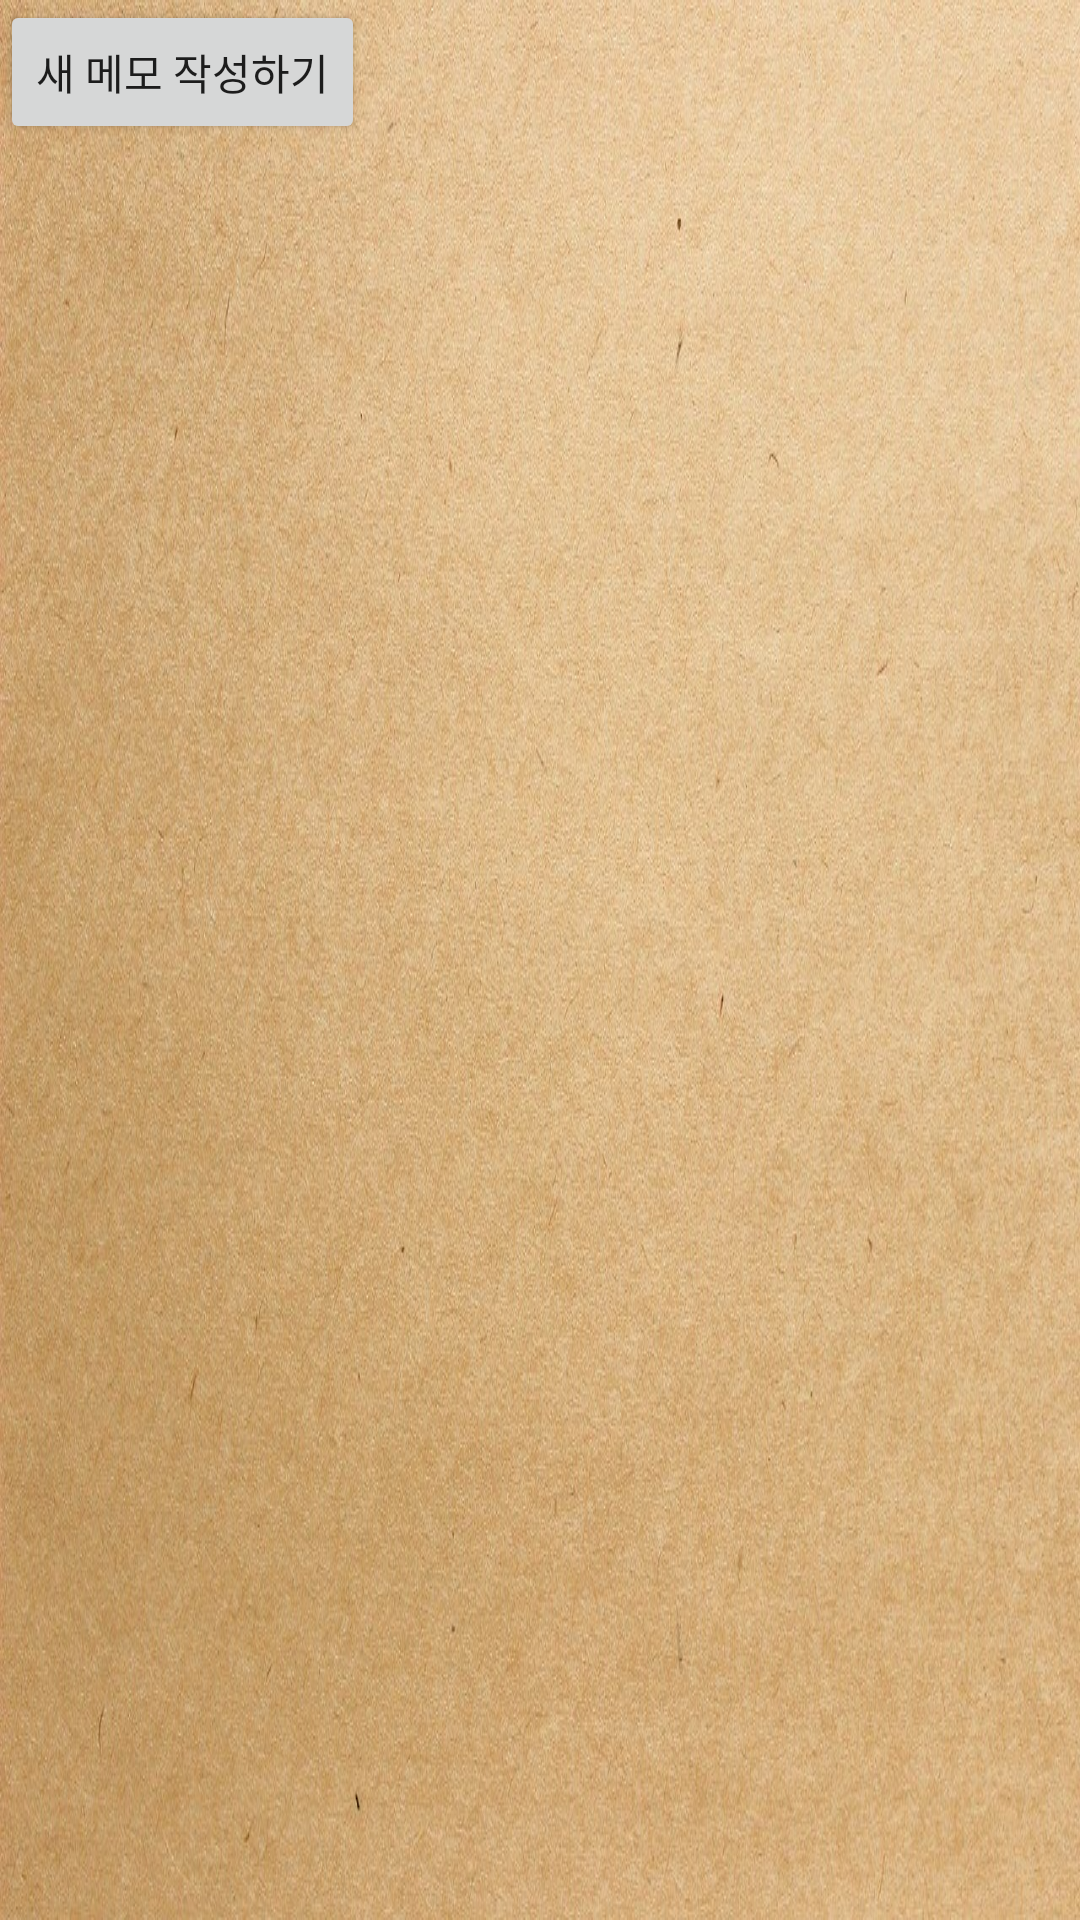

The Android layout XML behind this screen, and the referenced resources:
<!-- AndroidManifest.xml: application theme Theme.AppCompat.Light.NoActionBar -->
<!-- res/layout/activity_main.xml -->
<?xml version="1.0" encoding="utf-8"?>
<LinearLayout xmlns:android="http://schemas.android.com/apk/res/android"
    xmlns:app="http://schemas.android.com/apk/res-auto"
    xmlns:tools="http://schemas.android.com/tools"
    android:layout_width="match_parent"
    android:layout_height="match_parent"
    tools:context=".MainActivity"
    android:orientation="vertical"
    android:background="@drawable/plate">

    <LinearLayout
        android:layout_width="match_parent"
        android:layout_height="wrap_content"
        android:layout_weight="1"
        android:orientation="horizontal">


        <Button
            android:id="@+id/newMemo"
            android:layout_width="wrap_content"
            android:layout_height="wrap_content"
            android:text="새 메모 작성하기"
            android:fontFamily="@font/amsterdam"
            />
    </LinearLayout>

    <androidx.recyclerview.widget.RecyclerView
        android:id="@+id/memoRecycler"
        android:layout_width="match_parent"
        android:layout_height="wrap_content"
        android:layout_weight="9"
        />

</LinearLayout>
<!-- resources referenced by this layout -->
<resources>
  <!-- drawable plate: jpg bitmap (drawable, 233453 bytes) -->
</resources>
